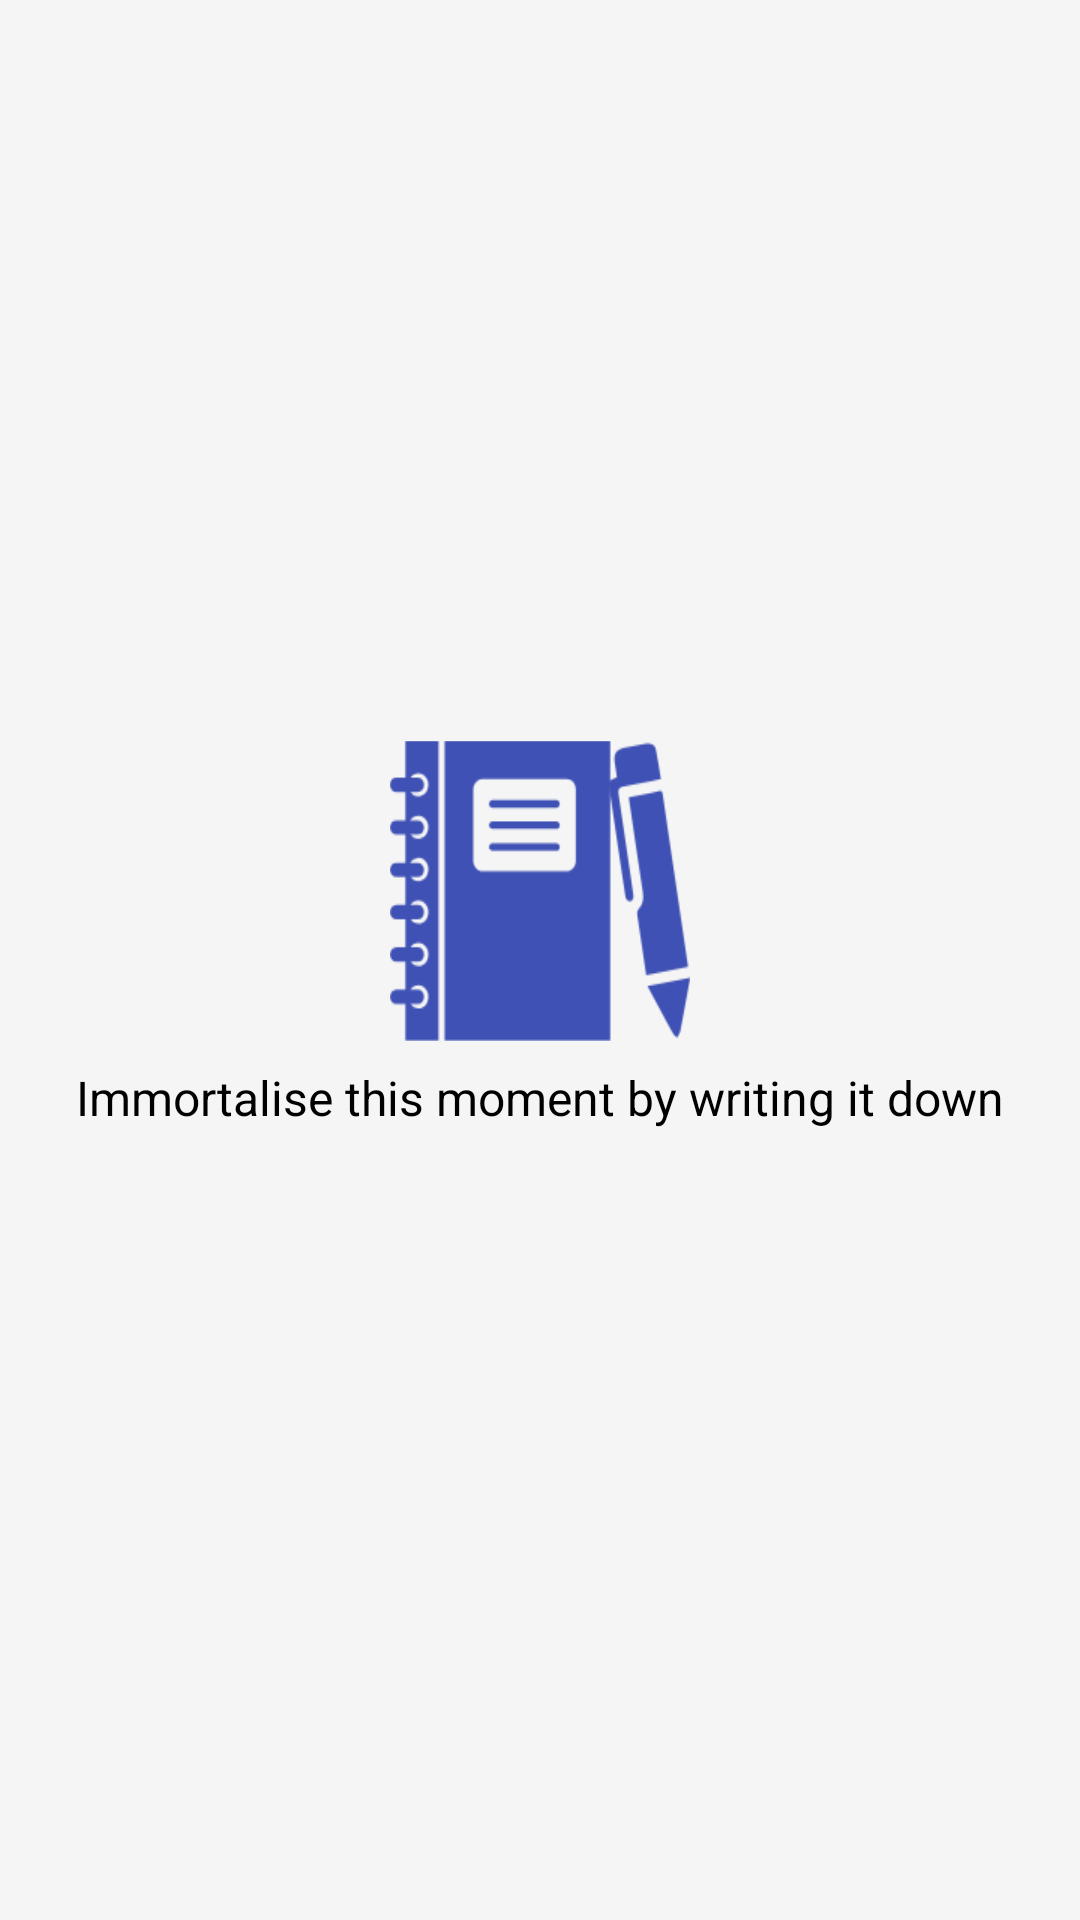

Here is an Android app screen rendered from its layout file. Give the layout XML and the strings, colors and styles it references.
<!-- AndroidManifest.xml: activity theme AppTheme.NoActionBar -->
<!-- res/layout/fragment_main.xml -->
<FrameLayout xmlns:android="http://schemas.android.com/apk/res/android"
    xmlns:tools="http://schemas.android.com/tools"
    android:layout_width="match_parent"
    android:layout_height="match_parent"
    android:background="@color/colorDaybackground"
    android:paddingBottom="@dimen/activity_vertical_margin"
    android:paddingLeft="8dp"
    android:paddingRight="8dp"
    tools:context="com.toure.myjournal.MainActivityFragment"
    tools:showIn="@layout/activity_main">


    <LinearLayout
        android:id="@+id/no_note_message_linearlayout"
        android:layout_width="match_parent"
        android:layout_height="wrap_content"
        android:layout_gravity="center"
        android:orientation="vertical"
        android:visibility="visible">

        <ImageView
            android:layout_width="100dp"
            android:layout_height="100dp"
            android:layout_gravity="center"
            android:scaleType="fitXY"
            android:src="@drawable/logoimage" />

        <TextView
            android:layout_width="wrap_content"
            android:layout_height="wrap_content"
            android:layout_gravity="center"
            android:layout_marginTop="@dimen/activity_vertical_half_margin"
            android:text="@string/immotalise"
            android:textColor="@color/colorBlack"
            android:textSize="16sp" />
    </LinearLayout>

    <android.support.v7.widget.RecyclerView
        android:id="@+id/journal_recyclerview"
        android:layout_width="match_parent"
        android:layout_height="match_parent">

    </android.support.v7.widget.RecyclerView>

</FrameLayout>
<!-- res/layout/activity_main.xml (included above) -->
<?xml version="1.0" encoding="utf-8"?>
<android.support.design.widget.CoordinatorLayout xmlns:android="http://schemas.android.com/apk/res/android"
    xmlns:app="http://schemas.android.com/apk/res-auto"
    xmlns:tools="http://schemas.android.com/tools"
    android:layout_width="match_parent"
    android:layout_height="match_parent"
    android:fitsSystemWindows="true"
    tools:context="com.toure.myjournal.MainActivity">

    <android.support.design.widget.AppBarLayout
        android:layout_width="match_parent"
        android:layout_height="wrap_content"
        android:theme="@style/AppTheme.AppBarOverlay">

        <android.support.v7.widget.Toolbar
            android:id="@+id/toolbar"
            android:layout_width="match_parent"
            android:layout_height="?attr/actionBarSize"
            android:background="?attr/colorPrimary"
            app:popupTheme="@style/AppTheme.PopupOverlay" />

    </android.support.design.widget.AppBarLayout>

    <include layout="@layout/content_main" />

    <android.support.design.widget.FloatingActionButton
        android:id="@+id/fab"
        android:layout_width="wrap_content"
        android:layout_height="wrap_content"
        android:layout_gravity="bottom|end"
        android:layout_margin="@dimen/fab_margin"
        app:backgroundTint="@color/colorPrimary"
        android:src="@drawable/ic_add_white_24dp" />

</android.support.design.widget.CoordinatorLayout>
<!-- res/layout/content_main.xml (included above) -->
<fragment xmlns:android="http://schemas.android.com/apk/res/android"
    xmlns:app="http://schemas.android.com/apk/res-auto"
    xmlns:tools="http://schemas.android.com/tools"
    android:id="@+id/fragment"
    android:name="com.toure.myjournal.MainActivityFragment"
    android:layout_width="match_parent"
    android:layout_height="match_parent"
    app:layout_behavior="@string/appbar_scrolling_view_behavior"
    tools:layout="@layout/fragment_main" />
<!-- resources referenced by this layout -->
<resources>
  <color name="colorBlack">#000000</color>
  <color name="colorDaybackground">#F5F5F5</color>
  <color name="colorPrimary">#3F51B5</color>
  <dimen name="activity_vertical_half_margin">8dp</dimen>
  <dimen name="activity_vertical_margin">16dp</dimen>
  <dimen name="fab_margin">16dp</dimen>
  <!-- drawable logoimage: png bitmap (drawable, 76524 bytes) -->
  <string name="immotalise">Immortalise this moment by writing it down</string>
  <style name="AppTheme.AppBarOverlay" parent="ThemeOverlay.AppCompat.Dark.ActionBar" />
  <style name="AppTheme.PopupOverlay" parent="ThemeOverlay.AppCompat.Light" />
  <style name="AppTheme.NoActionBar">
          <item name="windowActionBar">false</item>
          <item name="windowNoTitle">true</item>
      </style>
</resources>
